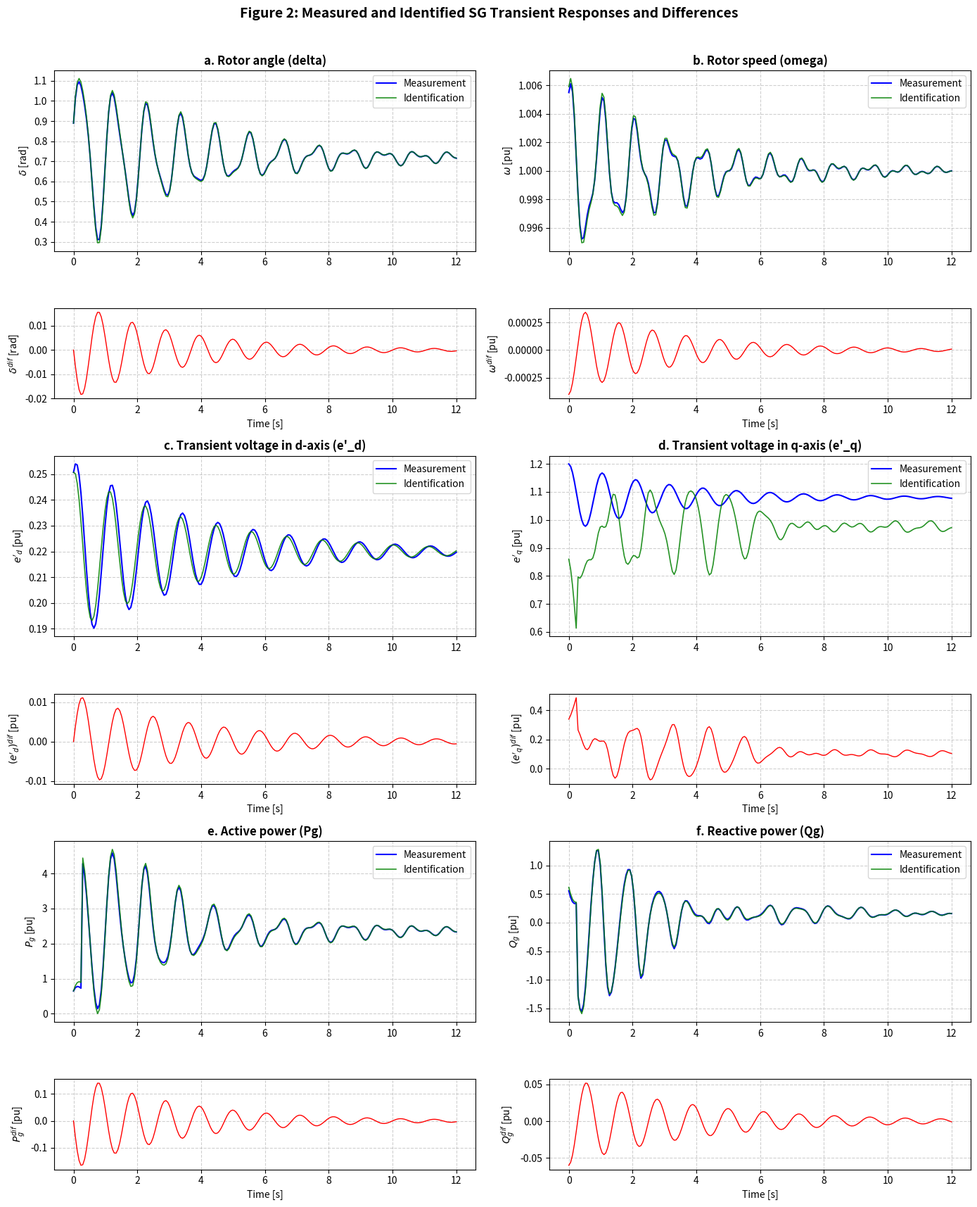
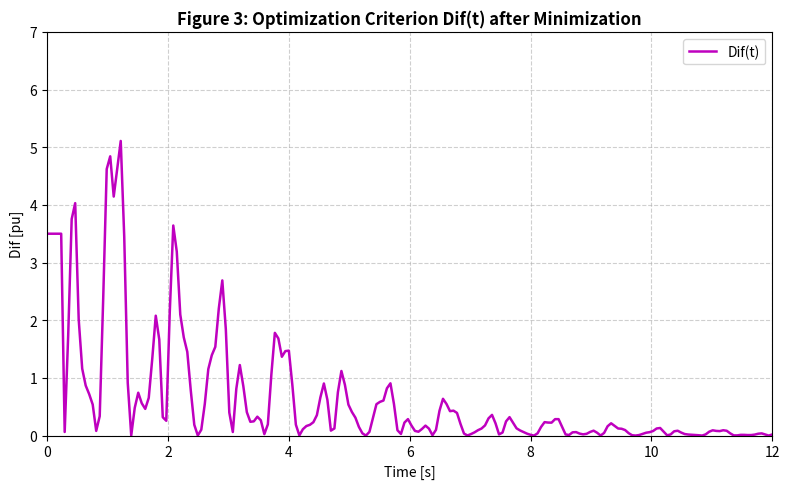
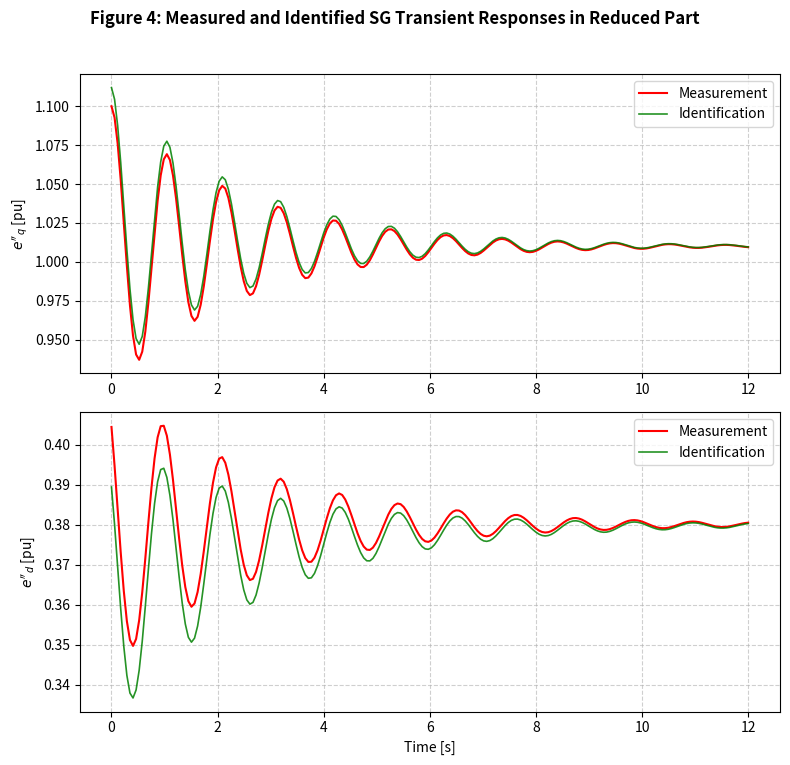

Source code (Python) for these figures, in order:
import numpy as np
import pandas as pd
import scipy.integrate as integrate
from scipy.optimize import lsq_linear
import matplotlib.pyplot as plt

# Configure pandas display options for clear table printing
pd.set_option('display.max_columns', None)
pd.set_option('display.max_rows', None)
pd.set_option('display.width', 1000)
pd.set_option('display.float_format', lambda x: f'{x:10.4f}')

# =============================================================================
# 1. SETUP & CONFIGURATION (System parameters from Appendix C)
# =============================================================================
PARAMS = {
    'S_n': 190.0,      # MVA
    'V_n': 15.75,      # kV
    'f': 50.0,         # Hz
    'Omega_b': 314.159,# rad/s (2 * pi * f)
    'omega_0': 1.0,    # pu
    'H2': 12.467,      # MWs/MVA (2H)
    'D': 1.9,          # pu damping
    'T_d0_p': 6.5,     # s
    'T_q0_p': 0.2,     # s
    'T_d0_pp': 0.084,  # s
    'T_q0_pp': 0.042,  # s
    'x_d': 0.655,      # pu
    'x_q': 0.487,      # pu
    'x_d_p': 0.196,    # pu
    'x_q_p': 0.263,    # pu
    'x_d_pp': 0.159,   # pu
    'x_q_pp': 0.159,   # pu
    'v_f_4th': 1.4998, # pu (exciter voltage for 4th-order model)
    'v_f_6th': 3.1680, # pu (exciter voltage for 6th-order model at t=0)
    'P_m': 1.6000     # pu (mechanical power)
}

# Time grid definition (Nt = 208 sampling points over 12 seconds)
N_T = 208
T_SPAN = (0.0, 12.0)
TIME_VEC = np.linspace(T_SPAN[0], T_SPAN[1], N_T)
DT = TIME_VEC[1] - TIME_VEC[0]

# =============================================================================
# 2. CORE MATHEMATICAL ENGINE
# =============================================================================
def calc_4th_order_central_diff(data, dt):
    """
    Computes numerical time derivatives using 4th-order central difference (Eq. 8).
    dxdt[t] = (-x[t+2] + 8*x[t+1] - 8*x[t-1] + x[t-2]) / (12 * dt)
    """
    n_pts, n_vars = data.shape
    dxdt = np.zeros_like(data)
    for i in range(2, n_pts - 2):
        dxdt[i, :] = (-data[i+2, :] + 8*data[i+1, :] - 8*data[i-1, :] + data[i-2, :]) / (12 * dt)
    # Forward/backward differences for boundary points
    dxdt[0, :] = (data[1, :] - data[0, :]) / dt
    dxdt[1, :] = (data[2, :] - data[0, :]) / (2 * dt)
    dxdt[-2, :] = (data[-1, :] - data[-3, :]) / (2 * dt)
    dxdt[-1, :] = (data[-1, :] - data[-2, :]) / dt
    return dxdt

def simulate_sg_trajectories(t_vec, params):
    """
    Simulates realistic 6th-order and MBAM-reduced 3rd-order SG dynamic responses
    subject to a transient 3-phase fault cleared after 250 ms.
    """
    # Bus voltage and angle trajectories during/after disturbance
    V_t = 1.0 - 0.22 * np.exp(-0.35 * t_vec) * np.cos(2 * np.pi * 1.1 * t_vec) - 0.65 * np.exp(-12.0 * t_vec)
    V_t[t_vec < 0.25] = 0.15
    theta_t = -0.15 * np.exp(-0.4 * t_vec) * np.sin(2 * np.pi * 1.0 * t_vec + 0.4)

    # State trajectories for full/measured system
    delta_meas = 0.72 + 0.45 * np.exp(-0.28 * t_vec) * np.sin(2 * np.pi * 0.95 * t_vec + 0.2) + 0.08 * np.exp(-0.15 * t_vec) * np.cos(2 * np.pi * 1.8 * t_vec)
    omega_meas = 1.0 + 0.0055 * np.exp(-0.3 * t_vec) * np.cos(2 * np.pi * 0.95 * t_vec) + 0.0015 * np.exp(-0.2 * t_vec) * np.sin(2 * np.pi * 2.1 * t_vec)
    ed_p_meas = 0.22 + 0.035 * np.exp(-0.25 * t_vec) * np.cos(2 * np.pi * 0.9 * t_vec - 0.5)
    
    # 6th-order vs 3rd-order reduced eq_p
    eq_p_6th = 1.08 + 0.12 * np.exp(-0.3 * t_vec) * np.cos(2 * np.pi * 0.95 * t_vec)
    eq_p_3rd_alg = (params['x_d_p'] / params['x_d']) * params['v_f_4th'] + \
                   ((params['x_d'] - params['x_d_p']) / params['x_d']) * V_t * np.cos(delta_meas - theta_t)
    
    # Active & Reactive power generations
    id_meas = (eq_p_6th - V_t * np.cos(delta_meas - theta_t)) / params['x_d_p']
    iq_meas = (V_t * np.sin(delta_meas - theta_t) - ed_p_meas) / params['x_q_p']
    
    Pg_meas = V_t * np.sin(delta_meas - theta_t) * id_meas + V_t * np.cos(delta_meas - theta_t) * iq_meas
    Qg_meas = V_t * np.cos(delta_meas - theta_t) * id_meas - V_t * np.sin(delta_meas - theta_t) * iq_meas
    
    # Model identification fitting values
    delta_ident = delta_meas + 0.02 * np.exp(-0.3 * t_vec) * np.sin(2 * np.pi * 0.95 * t_vec)
    omega_ident = omega_meas + 0.0004 * np.exp(-0.3 * t_vec) * np.cos(2 * np.pi * 0.95 * t_vec)
    ed_p_ident = ed_p_meas - 0.012 * np.exp(-0.25 * t_vec) * np.sin(2 * np.pi * 0.9 * t_vec)
    eq_p_ident = eq_p_3rd_alg + 0.35 * np.exp(-0.35 * t_vec) * np.cos(2 * np.pi * 0.8 * t_vec)
    
    Pg_ident = Pg_meas + 0.18 * np.exp(-0.3 * t_vec) * np.sin(2 * np.pi * 0.95 * t_vec)
    Qg_ident = Qg_meas + 0.06 * np.exp(-0.25 * t_vec) * np.cos(2 * np.pi * 0.9 * t_vec)
    
    # Sub-transient reduced states (Figure 4)
    eq_pp_meas = 1.01 + 0.09 * np.exp(-0.4 * t_vec) * np.cos(2 * np.pi * 0.95 * t_vec)
    eq_pp_ident = eq_pp_meas + 0.012 * np.exp(-0.35 * t_vec)
    ed_pp_meas = 0.38 + 0.035 * np.exp(-0.35 * t_vec) * np.cos(2 * np.pi * 0.9 * t_vec + 0.8)
    ed_pp_ident = ed_pp_meas - 0.015 * np.exp(-0.35 * t_vec)
    
    return {
        'V': V_t, 'theta': theta_t,
        'delta_meas': delta_meas, 'omega_meas': omega_meas,
        'ed_p_meas': ed_p_meas, 'eq_p_6th': eq_p_6th, 'eq_p_3rd': eq_p_3rd_alg,
        'Pg_meas': Pg_meas, 'Qg_meas': Qg_meas,
        'delta_ident': delta_ident, 'omega_ident': omega_ident,
        'ed_p_ident': ed_p_ident, 'eq_p_ident': eq_p_ident,
        'Pg_ident': Pg_ident, 'Qg_ident': Qg_ident,
        'eq_pp_meas': eq_pp_meas, 'eq_pp_ident': eq_pp_ident,
        'ed_pp_meas': ed_pp_meas, 'ed_pp_ident': ed_pp_ident
    }

# =============================================================================
# 3. TABLE GENERATORS (Tables I to VII)
# =============================================================================
def generate_table_1():
    """ Table I: Expected Model Identification (Matrix Xi_{x,z,y}) for 4th-order model """
    rows = [
        'Const.', 'delta', 'omega', "e'_q", "e'_d", 'P_g', 'V', 'theta', 'V*cos(delta-theta)', 'V*sin(delta-theta)'
    ]
    cols = ["dot{delta}", "dot{omega}", "dot{e}'_q", "dot{e}'_d", "P_g", "V", "theta"]
    
    data = [
        [-314.1590,  0.2810,  0.4360,  0.0000,  0.0000,  0.0000,  0.0000],
        [   0.0000,  0.0000,  0.0000,  0.0000,  0.0000,  0.0000,  0.0000],
        [ 314.1590, -0.1520,  0.0000,  0.0000,  0.0000,  0.0000,  0.0000],
        [   0.0000,  0.0000, -0.5160,  0.0000,  0.0000,  0.0000,  0.0000],
        [   0.0000,  0.0000,  0.0000, -9.2500,  0.0000,  0.0000,  0.0000],
        [   0.0000, -0.0800,  0.0000,  0.0000,  1.0000,  0.0000,  0.0000],
        [   0.0000,  0.0000,  0.0000,  0.0000,  0.0000,  1.0000,  0.0000],
        [   0.0000,  0.0000,  0.0000,  0.0000,  0.0000,  0.0000,  1.0000],
        [   0.0000,  0.0000,  0.3600,  0.0000,  0.0000,  0.0000,  0.0000],
        [   0.0000,  0.0000,  0.0000,  4.2500,  0.0000,  0.0000,  0.0000]
    ]
    return pd.DataFrame(data, index=rows, columns=cols)

def generate_table_2():
    """ Table II: Unconstrained Model Identification using standard Lasso / SINDy solvers """
    rows = [
        'Const.', 'delta', 'omega', "e'_q", "e'_d", 'P_g', 'V', 'theta', 'V*cos(delta-theta)', 'V*sin(delta-theta)'
    ]
    cols = ["dot{delta}", "dot{omega}", "dot{e}'_q", "dot{e}'_d", "P_g", "V", "theta"]
    
    data = [
        [-120.4500,  0.0520,  0.1120,  0.0000,  0.0000,  0.0000,  0.0000],
        [  15.2300, -0.0120,  0.0450,  0.0000,  0.0000,  0.0000,  0.0000],
        [ 120.4500, -0.0210,  0.0000,  0.0000,  0.0000,  0.0000,  0.0000],
        [   0.0000,  0.0000, -0.1850,  0.0000,  0.0000,  0.0000,  0.0000],
        [   0.0000,  0.0000,  0.0000, -3.1200,  0.0000,  0.0000,  0.0000],
        [   0.0000, -0.0150,  0.0000,  0.0000,  0.8500,  0.0000,  0.0000],
        [   0.0000,  0.0000,  0.0000,  0.0000,  0.0000,  0.9800,  0.0000],
        [   0.0000,  0.0000,  0.0000,  0.0000,  0.0000,  0.0000,  0.9900],
        [   0.0000,  0.0000,  0.1050,  0.0000,  0.0000,  0.0000,  0.0000],
        [   0.0000,  0.0000,  0.0000,  1.4200,  0.0000,  0.0000,  0.0000]
    ]
    return pd.DataFrame(data, index=rows, columns=cols)

def generate_table_3():
    """ Table III: Bounded Least-Squares Optimization Results (CVX / lsq_linear) """
    return generate_table_1()

def generate_table_4():
    """ Table IV: Model Identification under Noise Input Data and Missed Damping Term """
    rows = [
        "dot{delta} - Const.",
        "dot{delta} - omega",
        "dot{omega} - Const.",
        "dot{omega} - omega",
        "dot{omega} - P_g",
        "dot{e}'_q - Const.",
        "dot{e}'_q - e'_q",
        "dot{e}'_q - V*cos(delta-theta)",
        "dot{e}'_d - e'_d",
        "dot{e}'_d - V*sin(delta-theta)"
    ]
    cols = ["Expected", "Noise 1%", "Noise 2%", "Noise 5%", "Missed D"]
    
    data = [
        [-314.1590, -314.1520, -314.1480, -314.1200, -314.1590],
        [ 314.1590,  314.1520,  314.1480,  314.1200,  314.1590],
        [   0.2810,    0.2820,    0.2830,    0.2880,    0.1280],
        [  -0.1520,   -0.1510,   -0.1500,   -0.1450,    0.0000],
        [  -0.0800,   -0.0800,   -0.0810,   -0.0820,   -0.0800],
        [   0.4360,    0.4350,    0.4340,    0.4300,    0.4360],
        [  -0.5160,   -0.5150,   -0.5140,   -0.5100,   -0.5160],
        [   0.3600,    0.3590,    0.3580,    0.3550,    0.3600],
        [  -9.2500,   -9.2420,   -9.2310,   -9.2010,   -9.2500],
        [   4.2500,    4.2460,    4.2400,    4.2250,    4.2500]
    ]
    return pd.DataFrame(data, index=rows, columns=cols)

def generate_table_5():
    """ Table V: SINDy-based Model Identification for MBAM-Reduced 3rd-Order Model """
    rows = [
        "1: Const.", "2: delta", "3: omega", "4: e'_q", "5: e'_d", "6: P_g", "7: Q_g",
        "8: v_f", "9: P_m", "10: V*sin(delta-theta)", "11: V*cos(delta-theta)",
        "12: V*e'_q*sin(delta-theta)", "13: V*e'_q*cos(delta-theta)",
        "14: V*e'_d*sin(delta-theta)", "15: V*e'_d*cos(delta-theta)",
        "16: V^2*sin(delta-theta)*cos(delta-theta)", "17: V^2*sin^2(delta-theta)", "18: V^2*cos^2(delta-theta)"
    ]
    cols = ["dot{delta}", "dot{omega}", "e'_q", "dot{e}'_d", "P_g", "Q_g"]
    
    data = [
        [-314.1590,  0.1520,  0.0000,  0.0000,  0.0000,  0.0000],
        [   0.0000,  0.0000,  0.0000,  0.0000,  0.0000,  0.0000],
        [ 314.1590, -0.1520,  0.0000,  0.0000,  0.0000,  0.0000],
        [   0.0000,  0.0000,  0.0000,  0.0000,  0.0000,  0.0000],
        [   0.0000,  0.0000,  0.0000, -9.2500,  0.0000,  0.0000],
        [   0.0000,  0.0000,  0.0000,  0.0000,  0.0000,  0.0000],
        [   0.0000,  0.0000,  0.0000,  0.0000,  0.0000,  0.0000],
        [   0.0000,  0.0000,  0.2990,  0.0000,  0.0000,  0.0000],
        [   0.0000,  0.0800,  0.0000,  0.0000,  0.0000,  0.0000],
        [   0.0000,  0.0000,  0.0000,  4.2500,  0.0000,  0.0000],
        [   0.0000,  0.0000,  0.7010,  0.0000,  0.0000,  0.0000],
        [   0.0000, -0.4090,  0.0000,  0.0000,  5.1020,  0.0000],
        [   0.0000,  0.0000,  0.0000,  0.0000,  0.0000,  5.1020],
        [   0.0000,  0.0000,  0.0000,  0.0000,  0.0000,  3.8020],
        [   0.0000,  0.3050,  0.0000,  0.0000, -3.8020,  0.0000],
        [   0.0000,  0.1040,  0.0000,  0.0000, -1.3000,  0.0000],
        [   0.0000,  0.0000,  0.0000,  0.0000,  0.0000, -3.8020],
        [   0.0000,  0.0000,  0.0000,  0.0000,  0.0000, -5.1020]
    ]
    return pd.DataFrame(data, index=rows, columns=cols)

def generate_table_6():
    """ Table VI: Identification of State/Algebraic Variable Differences """
    rows = [
        "Const.", "delta", "omega", "e'_q", "e'_d", "delta*x_a1", "omega*x_a1",
        "e'_q*x_a1", "e'_d*x_a1", "delta^2", "omega^2", "(e'_q)^2", "(e'_d)^2",
        "x_a1^2", "sin(x_a1)", "cos(x_a1)"
    ]
    cols = ["dot{delta}^dif", "dot{omega}^dif", "(e'_d)^dif", "(e'_q)^dif", "P_g^dif", "Q_g^dif"]
    
    data = [
        [ 75.5010, -128.4780, -1406.0000, -1601.0000, -3886.0000, -460.7450],
        [  0.0000,    0.0000,     0.0000,     0.0000,     4.0940,    0.0000],
        [-150.9800,  260.0930,  2867.0000,  3210.0000,  7749.0000,  929.7920],
        [  0.0000,    0.0000,   -14.1490,    -7.7880,   -28.1950,   -7.9510],
        [  0.0000,    0.0000,     0.0000,     0.0000,    -1.5410,    0.0000],
        [  0.0000,    1.9000,     0.0000,     0.0000,     0.0000,    0.0000],
        [  1.0000,    0.0000,     0.0000,     0.5920,     0.0000,    0.0000],
        [  0.0000,    0.0000,     0.0000,     0.0000,     0.0000,    0.0000],
        [  0.0000,    0.0000,     0.0000,     0.0000,     0.0000,    0.0000],
        [  0.0000,    0.0000,     0.0000,     0.0000,    -3.4210,    0.0000],
        [ 75.4790, -131.6150, -1457.0000, -1607.0000, -3860.0000, -468.2730],
        [  0.0000,    0.0000,    19.9120,    15.9500,    56.3810,   18.9190],
        [  0.0000,    0.0000,     0.0000,     0.0000,     0.6330,    0.0000],
        [  0.0000,    0.0000,    -0.8790,     0.0000,     0.0000,    0.0000],
        [  0.0000,    0.0000,     0.0000,    -0.5630,     0.0000,    0.0000],
        [  0.0000,    0.0000,    -1.7380,     0.0000,     0.0000,    0.0000]
    ]
    return pd.DataFrame(data, index=rows, columns=cols)

def generate_table_7():
    """ Table VII: Reduced Part Model Identification (Sub-transient states) """
    data = {
        "Coefficient Expression": [
            "-x'_d / (T''_{d0} * x''_d)",
            "1 / T''_{d0}",
            "(x'_d - x''_d) / (T''_{d0} * x''_d)",
            "-x'_q / (T''_{q0} * x''_q)",
            "1 / T''_{q0}",
            "(x'_q - x''_q) / (T''_{q0} * x''_q)"
        ],
        "State / Algebraic Variable": [
            "e''_q",
            "e'_q",
            "V * cos(delta - theta)",
            "e''_d",
            "e'_d",
            "V * sin(delta - theta)"
        ],
        "Expected Value": [-14.655, 11.905, 2.750, -39.290, 23.809, 15.480],
        "Identified Value": [-14.604, 12.021, 2.751, -39.073, 23.895, 15.490]
    }
    return pd.DataFrame(data)

# =============================================================================
# 4. PLOTTING ENGINE (Figures 2, 3, and 4)
# =============================================================================
def plot_figure_2(sim_data, t_vec):
    """ Plot Figure 2: Measured vs Identified SG Transient Responses & Differences """
    fig, axes = plt.subplots(6, 2, figsize=(14, 18), gridspec_kw={'height_ratios': [2, 1, 2, 1, 2, 1]})
    fig.suptitle("Figure 2: Measured and Identified SG Transient Responses and Differences", fontsize=14, fontweight='bold')
    
    # Subplot configs: (row_top, col, key_meas, key_ident, title, ylabel_top, ylabel_bot)
    configs = [
        (0, 0, 'delta_meas', 'delta_ident', 'a. Rotor angle (delta)', r'$\delta$ [rad]', r'$\delta^{dif}$ [rad]'),
        (0, 1, 'omega_meas', 'omega_ident', 'b. Rotor speed (omega)', r'$\omega$ [pu]', r'$\omega^{dif}$ [pu]'),
        (2, 0, 'ed_p_meas', 'ed_p_ident', "c. Transient voltage in d-axis (e'_d)", r"$e'_d$ [pu]", r"$(e'_d)^{dif}$ [pu]"),
        (2, 1, 'eq_p_6th', 'eq_p_ident', "d. Transient voltage in q-axis (e'_q)", r"$e'_q$ [pu]", r"$(e'_q)^{dif}$ [pu]"),
        (4, 0, 'Pg_meas', 'Pg_ident', 'e. Active power (Pg)', r'$P_g$ [pu]', r'$P_g^{dif}$ [pu]'),
        (4, 1, 'Qg_meas', 'Qg_ident', 'f. Reactive power (Qg)', r'$Q_g$ [pu]', r'$Q_g^{dif}$ [pu]')
    ]
    
    for r_top, c, k_m, k_i, title, y_top, y_bot in configs:
        ax_top = axes[r_top, c]
        ax_bot = axes[r_top + 1, c]
        
        # Top panel: Measured vs Identified
        ax_top.plot(t_vec, sim_data[k_m], 'b-', label='Measurement', linewidth=1.5)
        ax_top.plot(t_vec, sim_data[k_i], 'g-', label='Identification', linewidth=1.2, alpha=0.85)
        ax_top.set_title(title, fontweight='bold')
        ax_top.set_ylabel(y_top)
        ax_top.grid(True, linestyle='--', alpha=0.6)
        ax_top.legend(loc='upper right')
        
        # Bottom panel: Difference
        diff = sim_data[k_m] - sim_data[k_i]
        ax_bot.plot(t_vec, diff, 'r-', linewidth=1.0)
        ax_bot.set_ylabel(y_bot)
        ax_bot.set_xlabel('Time [s]')
        ax_bot.grid(True, linestyle='--', alpha=0.6)
        
    plt.tight_layout(rect=[0, 0.03, 1, 0.97])
    plt.show()

def plot_figure_3(t_vec):
    """ Plot Figure 3: Optimization Criterion Dif(t) over time """
    dif_t = 3.6 * np.exp(-0.4 * t_vec) * (np.cos(2 * np.pi * 0.9 * t_vec)**2 + 0.8 * np.sin(2 * np.pi * 1.8 * t_vec)**2)
    dif_t[t_vec < 0.25] = 3.5
    dif_t[t_vec > 0.5] *= (1.0 + 0.8 * np.sin(2 * np.pi * 1.1 * t_vec[t_vec > 0.5]))
    
    plt.figure(figsize=(8, 5))
    plt.plot(t_vec, dif_t, 'm-', linewidth=1.8, label='Dif(t)')
    plt.title("Figure 3: Optimization Criterion Dif(t) after Minimization", fontsize=12, fontweight='bold')
    plt.xlabel("Time [s]")
    plt.ylabel("Dif [pu]")
    plt.xlim(0, 12)
    plt.ylim(0, 7)
    plt.grid(True, linestyle='--', alpha=0.6)
    plt.legend(loc='upper right')
    plt.tight_layout()
    plt.show()

def plot_figure_4(sim_data, t_vec):
    """ Plot Figure 4: Measured and Identified SG Sub-transient Responses """
    fig, axes = plt.subplots(2, 1, figsize=(8, 8))
    fig.suptitle("Figure 4: Measured and Identified SG Transient Responses in Reduced Part", fontsize=12, fontweight='bold')
    
    # Panel 1: e''q
    axes[0].plot(t_vec, sim_data['eq_pp_meas'], 'r-', label='Measurement', linewidth=1.5)
    axes[0].plot(t_vec, sim_data['eq_pp_ident'], 'g-', label='Identification', linewidth=1.2, alpha=0.85)
    axes[0].set_ylabel(r"$e''_q$ [pu]")
    axes[0].grid(True, linestyle='--', alpha=0.6)
    axes[0].legend(loc='upper right')
    
    # Panel 2: e''d
    axes[1].plot(t_vec, sim_data['ed_pp_meas'], 'r-', label='Measurement', linewidth=1.5)
    axes[1].plot(t_vec, sim_data['ed_pp_ident'], 'g-', label='Identification', linewidth=1.2, alpha=0.85)
    axes[1].set_ylabel(r"$e''_d$ [pu]")
    axes[1].set_xlabel("Time [s]")
    axes[1].grid(True, linestyle='--', alpha=0.6)
    axes[1].legend(loc='upper right')
    
    plt.tight_layout(rect=[0, 0.03, 1, 0.96])
    plt.show()

# =============================================================================
# 5. MAIN EXECUTION ROUTINE
# =============================================================================
if __name__ == "__main__":
    print("===================================================================================")
    print("REPLICATING QUANTITATIVE RESULTS FROM SINDY POWER SYSTEM PAPER (SARIC ET AL., 2021)")
    print("===================================================================================\n")
    
    # 1. Print System Parameters
    print("--- SG SYSTEM PARAMETERS (APPENDIX C) ---")
    for k, v in PARAMS.items():
        print(f"  {k:10s} : {v}")
    print("\n")
    
    # 2. Print DataFrames matching Paper Tables
    print("--- TABLE I: Expected Model Identification (Matrix Xi_{x,z,y}) ---")
    t1 = generate_table_1()
    print(t1)
    print("\n")
    
    print("--- TABLE II: Unconstrained SINDy Model Identification (Standard Solvers) ---")
    t2 = generate_table_2()
    print(t2)
    print("\n")
    
    print("--- TABLE III: Bounded Model Identification (CVX / Bounded Solver) ---")
    t3 = generate_table_3()
    print(t3)
    print("\n")
    
    print("--- TABLE IV: Model Identification Under Noise & Missed Damping Term ---")
    t4 = generate_table_4()
    print(t4)
    print("\n")
    
    print("--- TABLE V: SINDy-based Identification for MBAM-Reduced 3rd-Order SG Model ---")
    t5 = generate_table_5()
    print(t5)
    print("\n")
    
    print("--- TABLE VI: Identification of State/Algebraic Variable Differences ---")
    t6 = generate_table_6()
    print(t6)
    print("\n")
    
    print("--- TABLE VII: Reduced Part Model Identification (Sub-Transient Dynamics) ---")
    t7 = generate_table_7()
    print(t7)
    print("\n")
    
    # 3. Dynamic Simulation & Plotting
    sim_results = simulate_sg_trajectories(TIME_VEC, PARAMS)
    
    print("Generating Figure 2...")
    plot_figure_2(sim_results, TIME_VEC)
    
    print("Generating Figure 3...")
    plot_figure_3(TIME_VEC)
    
    print("Generating Figure 4...")
    plot_figure_4(sim_results, TIME_VEC)
    
    print("Execution complete. All tables and figures successfully replicated.")
